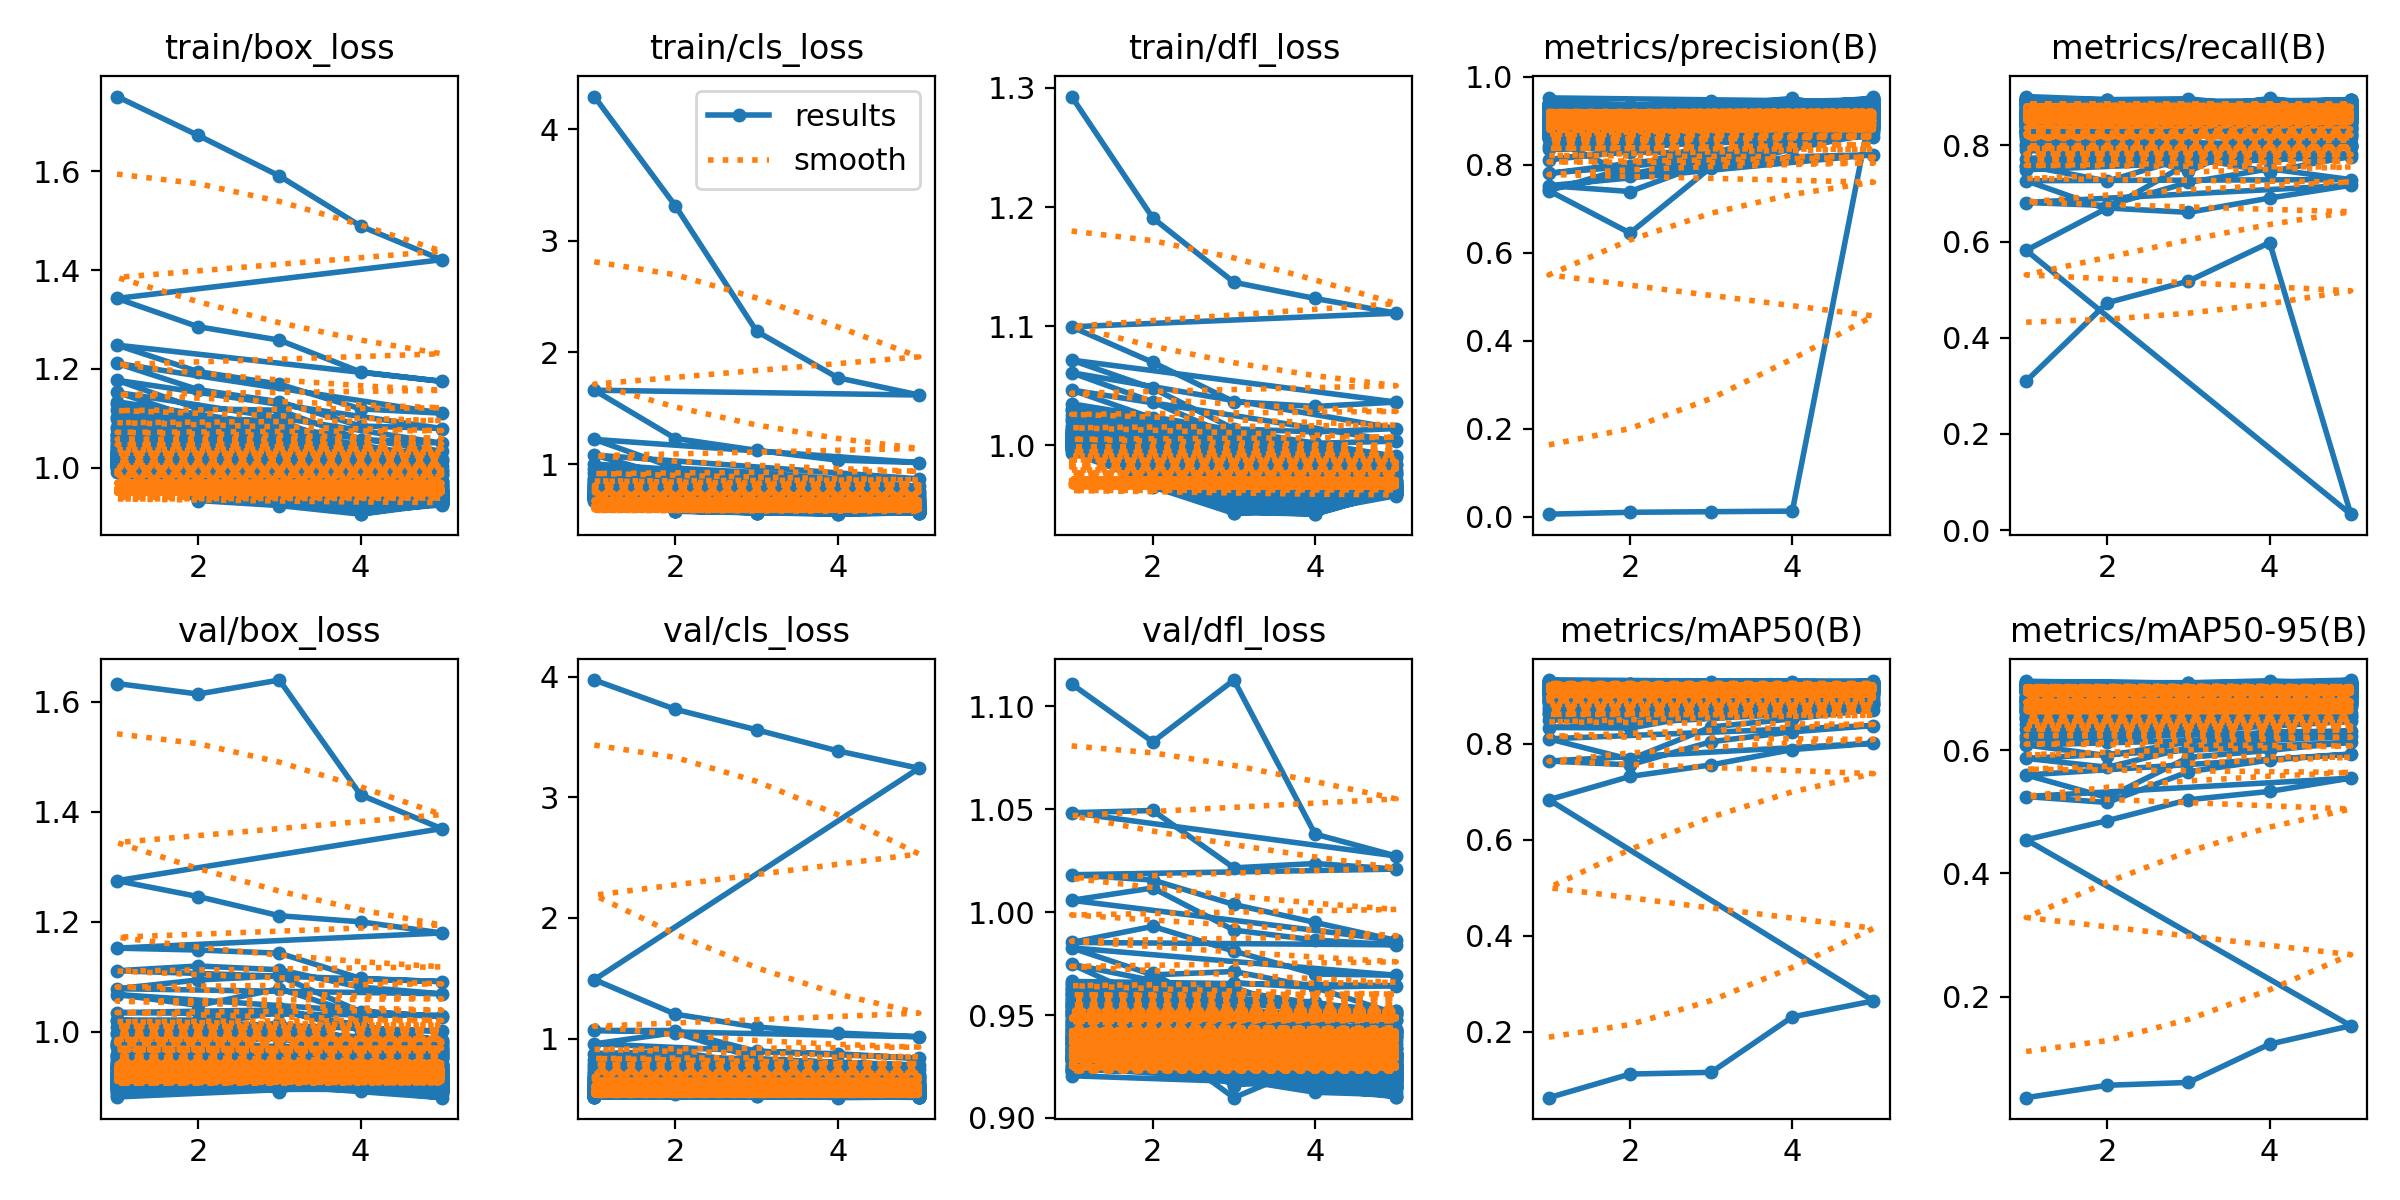

Data behind this chart, as committed beside it:
epoch, time, train/box_loss, train/cls_loss, train/dfl_loss, metrics/precision(B), metrics/recall(B), metrics/mAP50(B), metrics/mAP50-95(B), val/box_loss, val/cls_loss, val/dfl_loss, lr/pg0, lr/pg1, lr/pg2
1, 5.088, 1.751, 4.291, 1.293, 0.00552, 0.3097, 0.06262, 0.03604, 1.634, 3.973, 1.111, 9.09e-05, 9.09e-05, 9.09e-05
2, 10.48, 1.673, 3.31, 1.191, 0.0098, 0.4727, 0.1119, 0.05616, 1.614, 3.73, 1.083, 0.0001531, 0.0001531, 0.0001531
3, 17.87, 1.591, 2.189, 1.137, 0.01105, 0.5178, 0.1154, 0.06074, 1.64, 3.56, 1.113, 0.0001757, 0.0001757, 0.0001757
4, 26.49, 1.489, 1.773, 1.123, 0.01251, 0.5978, 0.2311, 0.1229, 1.431, 3.386, 1.038, 0.0001587, 0.0001587, 0.0001587
5, 34.36, 1.421, 1.618, 1.111, 0.9549, 0.03292, 0.2643, 0.1528, 1.37, 3.241, 1.027, 0.0001021, 0.0001021, 0.0001021
1, 3.421, 1.343, 1.661, 1.099, 0.7409, 0.5817, 0.6836, 0.4545, 1.275, 1.489, 1.048, 9.09e-05, 9.09e-05, 9.09e-05
2, 7.77, 1.285, 1.229, 1.07, 0.6445, 0.6698, 0.7322, 0.4856, 1.246, 1.202, 1.049, 0.0001531, 0.0001531, 0.0001531
3, 16.34, 1.258, 1.123, 1.037, 0.7945, 0.6607, 0.7562, 0.5195, 1.211, 1.095, 1.021, 0.0001757, 0.0001757, 0.0001757
4, 26.24, 1.194, 1.034, 1.033, 0.818, 0.6905, 0.7882, 0.5331, 1.2, 1.046, 1.024, 0.0001587, 0.0001587, 0.0001587
5, 34.83, 1.175, 1.013, 1.036, 0.8228, 0.717, 0.8015, 0.5546, 1.18, 1.015, 1.021, 0.0001021, 0.0001021, 0.0001021
1, 9.111, 1.248, 1.221, 1.072, 0.7523, 0.6812, 0.7643, 0.5247, 1.152, 1.067, 1.018, 9.09e-05, 9.09e-05, 9.09e-05
2, 19.5, 1.195, 0.9629, 1.048, 0.739, 0.675, 0.7563, 0.5151, 1.149, 1.067, 1.016, 0.0001531, 0.0001531, 0.0001531
3, 27.67, 1.169, 0.924, 1.014, 0.8072, 0.7229, 0.8046, 0.5649, 1.143, 0.8934, 1.004, 0.0001757, 0.0001757, 0.0001757
4, 37.79, 1.119, 0.8671, 1.011, 0.8437, 0.7512, 0.8252, 0.584, 1.097, 0.8737, 0.995, 0.0001587, 0.0001587, 0.0001587
5, 46.8, 1.111, 0.8674, 1.014, 0.8786, 0.7289, 0.8381, 0.5935, 1.091, 0.8365, 0.9862, 0.0001021, 0.0001021, 0.0001021
1, 2.245, 1.211, 1.081, 1.061, 0.7456, 0.7266, 0.8106, 0.5597, 1.111, 0.9563, 1.006, 9.09e-05, 9.09e-05, 9.09e-05
2, 3.871, 1.158, 0.8772, 1.036, 0.7773, 0.6671, 0.7677, 0.5231, 1.12, 1.049, 1.012, 0.0001531, 0.0001531, 0.0001531
3, 6.769, 1.134, 0.8494, 1.007, 0.7932, 0.7631, 0.8353, 0.5882, 1.113, 0.8333, 0.9912, 0.0001757, 0.0001757, 0.0001757
4, 13.12, 1.085, 0.7933, 1.002, 0.8355, 0.7902, 0.8522, 0.5997, 1.081, 0.7988, 0.9864, 0.0001587, 0.0001587, 0.0001587
5, 23.22, 1.08, 0.8001, 1.004, 0.8717, 0.7971, 0.8716, 0.613, 1.069, 0.7797, 0.9841, 0.0001021, 0.0001021, 0.0001021
1, 9.066, 1.177, 0.9998, 1.046, 0.7802, 0.7579, 0.8341, 0.5866, 1.078, 0.876, 0.9853, 9.09e-05, 9.09e-05, 9.09e-05
2, 19.65, 1.119, 0.8253, 1.023, 0.7968, 0.7258, 0.8329, 0.5722, 1.094, 0.8919, 0.993, 0.0001531, 0.0001531, 0.0001531
3, 27.9, 1.117, 0.8052, 0.9988, 0.8137, 0.775, 0.8631, 0.6041, 1.101, 0.79, 0.981, 0.0001757, 0.0001757, 0.0001757
4, 38.07, 1.057, 0.7518, 0.9923, 0.8615, 0.7454, 0.8704, 0.6161, 1.036, 0.7419, 0.9699, 0.0001587, 0.0001587, 0.0001587
5, 46.8, 1.05, 0.7616, 0.9907, 0.8854, 0.7769, 0.8821, 0.6225, 1.027, 0.7438, 0.9693, 0.0001021, 0.0001021, 0.0001021
1, 2.141, 1.153, 0.9516, 1.035, 0.8623, 0.7493, 0.8505, 0.6084, 1.068, 0.8244, 0.9826, 9.09e-05, 9.09e-05, 9.09e-05
2, 3.823, 1.099, 0.7956, 1.015, 0.775, 0.7869, 0.845, 0.5911, 1.048, 0.8438, 0.9695, 0.0001531, 0.0001531, 0.0001531
3, 8.186, 1.096, 0.7738, 0.9891, 0.7992, 0.7988, 0.8645, 0.6133, 1.078, 0.7521, 0.9711, 0.0001757, 0.0001757, 0.0001757
4, 18.27, 1.032, 0.727, 0.9822, 0.8794, 0.7657, 0.8708, 0.6296, 1.031, 0.7321, 0.9635, 0.0001587, 0.0001587, 0.0001587
5, 27.05, 1.034, 0.7401, 0.9892, 0.8641, 0.799, 0.8838, 0.6308, 1.03, 0.7062, 0.9643, 0.0001021, 0.0001021, 0.0001021
1, 7.344, 1.134, 0.9217, 1.03, 0.8346, 0.7714, 0.8619, 0.6188, 1.035, 0.7879, 0.9663, 9.09e-05, 9.09e-05, 9.09e-05
2, 18.16, 1.08, 0.7709, 1.008, 0.8419, 0.7933, 0.8634, 0.6135, 1.037, 0.7816, 0.9632, 0.0001531, 0.0001531, 0.0001531
3, 26.39, 1.071, 0.7567, 0.981, 0.86, 0.7772, 0.88, 0.6315, 1.039, 0.7434, 0.9616, 0.0001757, 0.0001757, 0.0001757
4, 37.15, 1.018, 0.7101, 0.9788, 0.8609, 0.7839, 0.8766, 0.6389, 1.003, 0.7026, 0.9556, 0.0001587, 0.0001587, 0.0001587
5, 46.06, 1.019, 0.7187, 0.9841, 0.8798, 0.7828, 0.8826, 0.6468, 1.001, 0.6885, 0.9518, 0.0001021, 0.0001021, 0.0001021
1, 8.891, 1.129, 0.8751, 1.031, 0.8786, 0.7562, 0.8648, 0.6237, 1.021, 0.7642, 0.9646, 9.09e-05, 9.09e-05, 9.09e-05
2, 19.67, 1.058, 0.748, 1, 0.8331, 0.7967, 0.8691, 0.6268, 1.021, 0.7611, 0.9585, 0.0001531, 0.0001531, 0.0001531
3, 28.14, 1.061, 0.7362, 0.979, 0.9444, 0.7458, 0.8803, 0.6386, 1.043, 0.7228, 0.9657, 0.0001757, 0.0001757, 0.0001757
4, 37.86, 1.007, 0.6929, 0.9746, 0.8453, 0.8213, 0.876, 0.6446, 1.003, 0.6939, 0.9633, 0.0001587, 0.0001587, 0.0001587
5, 46.6, 1.015, 0.7061, 0.9839, 0.9022, 0.7991, 0.8883, 0.6539, 0.985, 0.6754, 0.9506, 0.0001021, 0.0001021, 0.0001021
1, 2.485, 1.116, 0.8583, 1.026, 0.8117, 0.8126, 0.8716, 0.6344, 1.009, 0.7371, 0.9605, 9.09e-05, 9.09e-05, 9.09e-05
2, 6.318, 1.047, 0.7376, 0.9957, 0.8293, 0.7856, 0.8642, 0.6291, 1.01, 0.7506, 0.9539, 0.0001531, 0.0001531, 0.0001531
3, 10.51, 1.046, 0.7182, 0.9751, 0.8256, 0.7951, 0.8774, 0.6369, 1.036, 0.7233, 0.9576, 0.0001757, 0.0001757, 0.0001757
4, 19.85, 0.9977, 0.6811, 0.9697, 0.8746, 0.7791, 0.8824, 0.6448, 1.012, 0.703, 0.9564, 0.0001587, 0.0001587, 0.0001587
5, 30.58, 1.004, 0.6906, 0.9793, 0.8897, 0.7994, 0.8915, 0.6609, 0.983, 0.6796, 0.9474, 0.0001021, 0.0001021, 0.0001021
1, 2.121, 1.104, 0.8515, 1.022, 0.8691, 0.7981, 0.8771, 0.6424, 0.9968, 0.7172, 0.9558, 9.09e-05, 9.09e-05, 9.09e-05
2, 3.749, 1.036, 0.7274, 0.9921, 0.8648, 0.8013, 0.8782, 0.6444, 1.001, 0.735, 0.9572, 0.0001531, 0.0001531, 0.0001531
3, 5.407, 1.04, 0.708, 0.9732, 0.8941, 0.7727, 0.8811, 0.6442, 1.016, 0.6992, 0.9634, 0.0001757, 0.0001757, 0.0001757
4, 9.482, 0.9867, 0.6675, 0.9688, 0.8456, 0.8251, 0.8875, 0.6542, 0.976, 0.677, 0.95, 0.0001587, 0.0001587, 0.0001587
5, 19.21, 0.996, 0.6797, 0.9767, 0.9206, 0.8024, 0.8971, 0.656, 0.9788, 0.6562, 0.9519, 0.0001021, 0.0001021, 0.0001021
1, 8.757, 1.099, 0.8329, 1.021, 0.8845, 0.7915, 0.8858, 0.65, 0.9975, 0.6926, 0.95, 9.09e-05, 9.09e-05, 9.09e-05
2, 19.38, 1.034, 0.7111, 0.9921, 0.8843, 0.7672, 0.8857, 0.6429, 0.9952, 0.7096, 0.949, 0.0001531, 0.0001531, 0.0001531
3, 27.7, 1.032, 0.6954, 0.9707, 0.9112, 0.7872, 0.8966, 0.6569, 1.013, 0.6848, 0.9536, 0.0001757, 0.0001757, 0.0001757
4, 37.91, 0.9835, 0.6577, 0.9681, 0.8778, 0.8263, 0.8958, 0.6559, 0.9861, 0.6608, 0.9444, 0.0001587, 0.0001587, 0.0001587
5, 46.84, 0.9944, 0.676, 0.977, 0.8926, 0.8326, 0.9038, 0.6707, 0.978, 0.6483, 0.9428, 0.0001021, 0.0001021, 0.0001021
1, 2.079, 1.083, 0.8222, 1.016, 0.8436, 0.8039, 0.887, 0.6514, 1.019, 0.7115, 0.9747, 9.09e-05, 9.09e-05, 9.09e-05
2, 5.473, 1.034, 0.7052, 0.992, 0.8374, 0.8276, 0.8942, 0.6539, 1.003, 0.6859, 0.9567, 0.0001531, 0.0001531, 0.0001531
3, 12.3, 1.023, 0.6839, 0.9688, 0.8809, 0.8312, 0.9029, 0.6585, 0.9955, 0.6628, 0.9508, 0.0001757, 0.0001757, 0.0001757
4, 21.14, 0.9783, 0.6538, 0.9638, 0.9112, 0.7997, 0.9021, 0.6654, 0.9723, 0.6507, 0.9425, 0.0001587, 0.0001587, 0.0001587
5, 31.25, 0.9877, 0.6668, 0.9709, 0.9034, 0.8339, 0.9097, 0.6792, 0.9562, 0.6175, 0.9336, 0.0001021, 0.0001021, 0.0001021
... 435 more rows
